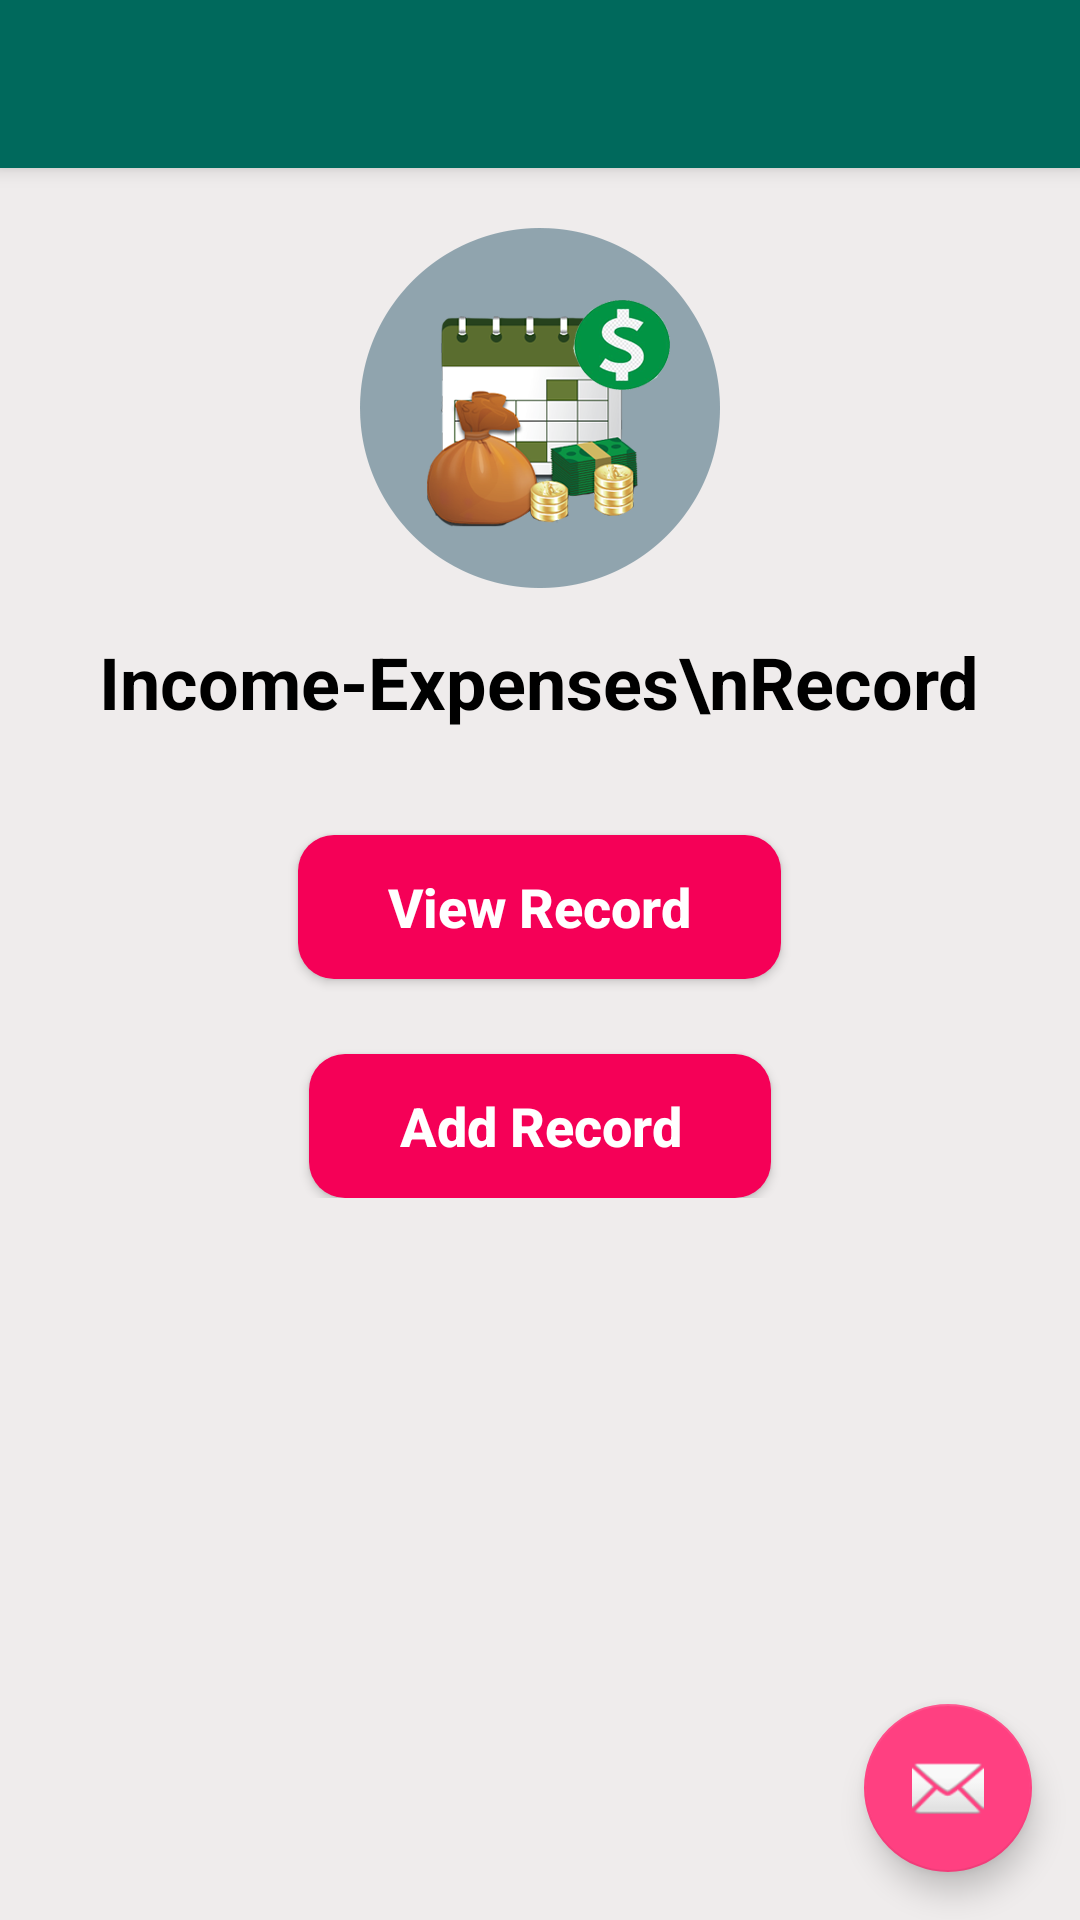

Produce the Android XML layout that renders to this screen, including the resource entries it uses.
<!-- AndroidManifest.xml: activity theme AppTheme.NoActionBar -->
<!-- res/layout/activity_main_income_expense.xml -->
<?xml version="1.0" encoding="utf-8"?>
<android.support.design.widget.CoordinatorLayout xmlns:android="http://schemas.android.com/apk/res/android"
    xmlns:app="http://schemas.android.com/apk/res-auto"
    xmlns:tools="http://schemas.android.com/tools"
    android:layout_width="match_parent"
    android:layout_height="match_parent"
    tools:context=".activity.MainIncomeExpenseActivity">

    <android.support.design.widget.AppBarLayout
        android:layout_width="match_parent"
        android:layout_height="wrap_content"
        android:theme="@style/AppTheme.AppBarOverlay">

        <android.support.v7.widget.Toolbar
            android:id="@+id/toolbar"
            android:layout_width="match_parent"
            android:layout_height="?attr/actionBarSize"
            android:background="?attr/colorPrimary"
            app:popupTheme="@style/AppTheme.PopupOverlay" />

    </android.support.design.widget.AppBarLayout>

    <include layout="@layout/content_main_income_expense" />

    <android.support.design.widget.FloatingActionButton
        android:id="@+id/fab"
        android:layout_width="wrap_content"
        android:layout_height="wrap_content"
        android:layout_gravity="bottom|end"
        android:layout_margin="@dimen/fab_margin"
        app:srcCompat="@android:drawable/ic_dialog_email" />

</android.support.design.widget.CoordinatorLayout>
<!-- res/layout/content_main_income_expense.xml (included above) -->
<?xml version="1.0" encoding="utf-8"?>
<android.support.v4.widget.NestedScrollView
    xmlns:android="http://schemas.android.com/apk/res/android"
    xmlns:app="http://schemas.android.com/apk/res-auto"
    xmlns:tools="http://schemas.android.com/tools"
    android:layout_width="match_parent"
    android:layout_height="match_parent"
    android:orientation="vertical"
    android:background="#efecec"
    app:layout_behavior="@string/appbar_scrolling_view_behavior"
    tools:context=".activity.MainIncomeExpenseActivity"
    tools:showIn="@layout/activity_main_income_expense">

    <LinearLayout
        android:layout_width="match_parent"
        android:layout_height="match_parent"
        android:orientation="vertical"
        android:gravity="center">

        <ImageView
            android:layout_width="120dp"
            android:layout_height="120dp"
            android:layout_marginTop="20dp"
            android:src="@drawable/currency_note"
            android:scaleType="centerCrop"/>
        <TextView
            android:layout_width="wrap_content"
            android:layout_height="wrap_content"
            android:layout_marginTop="15dp"
            android:gravity="center"
            android:text="Income-Expenses\nRecord"
            android:maxLines="2"
            android:textSize="24sp"
            android:textColor="#000"
            android:textStyle="bold"/>

        <Button
            android:id="@+id/btn_view_record"
            android:layout_width="wrap_content"
            android:layout_height="wrap_content"
            android:layout_marginTop="35dp"
            android:drawableStart="@drawable/ic_view_white"
            android:drawablePadding="10dp"
            android:text="View Record"
            android:textAllCaps="false"
            android:textSize="18sp"
            android:textStyle="bold"
            android:background="@drawable/button_pink_state"
            android:textColor="@drawable/text_general_state"/>
        <Button
            android:id="@+id/btn_add_record"
            android:layout_width="wrap_content"
            android:layout_height="wrap_content"
            android:layout_marginTop="25dp"
            android:drawableStart="@drawable/ic_edit_white"
            android:drawablePadding="10dp"
            android:text="Add Record"
            android:textAllCaps="false"
            android:textSize="18sp"
            android:textStyle="bold"
            android:background="@drawable/button_pink_state"
            android:textColor="@drawable/text_general_state"/>


    </LinearLayout>

</android.support.v4.widget.NestedScrollView>
<!-- resources referenced by this layout -->
<resources>
  <dimen name="fab_margin">16dp</dimen>
  <!-- drawable button_pink_state (drawable) -->
  <?xml version="1.0" encoding="utf-8"?>
  <selector xmlns:android="http://schemas.android.com/apk/res/android"
      android:enterFadeDuration="400"
      android:exitFadeDuration="400">
  
      <item android:state_pressed="true">
          <shape android:shape="rectangle">
              <corners android:radius="12dp"/>
              <solid android:color="@color/button_pink_press_state"/>
              <padding
                  android:top="7dp" android:bottom="7dp"
                  android:left="30dp" android:right="30dp"/>
          </shape>
      </item>
      <item>
          <shape android:shape="rectangle">
              <corners android:radius="12dp"/>
              <solid android:color="@color/button_pink_normal_state"/>
              <padding
                  android:top="7dp" android:bottom="7dp"
                  android:left="30dp" android:right="30dp"/>
          </shape>
      </item>
  
  </selector>
  <!-- drawable currency_note: png bitmap (drawable-xxhdpi, 63931 bytes) -->
  <!-- drawable text_general_state (drawable) -->
  <?xml version="1.0" encoding="utf-8"?>
  <selector xmlns:android="http://schemas.android.com/apk/res/android">
  
      <item android:state_pressed="true"
          android:color="@color/text_white_press_state"/>
      <item android:color="@color/text_white_normal_state"/>
  
  </selector>
  <style name="AppTheme.AppBarOverlay" parent="ThemeOverlay.AppCompat.Dark.ActionBar" />
  <style name="AppTheme.PopupOverlay" parent="ThemeOverlay.AppCompat.Light" />
  <style name="AppTheme.NoActionBar">
          <item name="windowActionBar">false</item>
          <item name="windowNoTitle">true</item>
      </style>
  <color name="button_pink_press_state">#80000000</color>
  <color name="button_pink_normal_state">#F50057</color>
  <color name="text_white_press_state">#80000000</color>
  <color name="text_white_normal_state">#ffffffff</color>
</resources>
